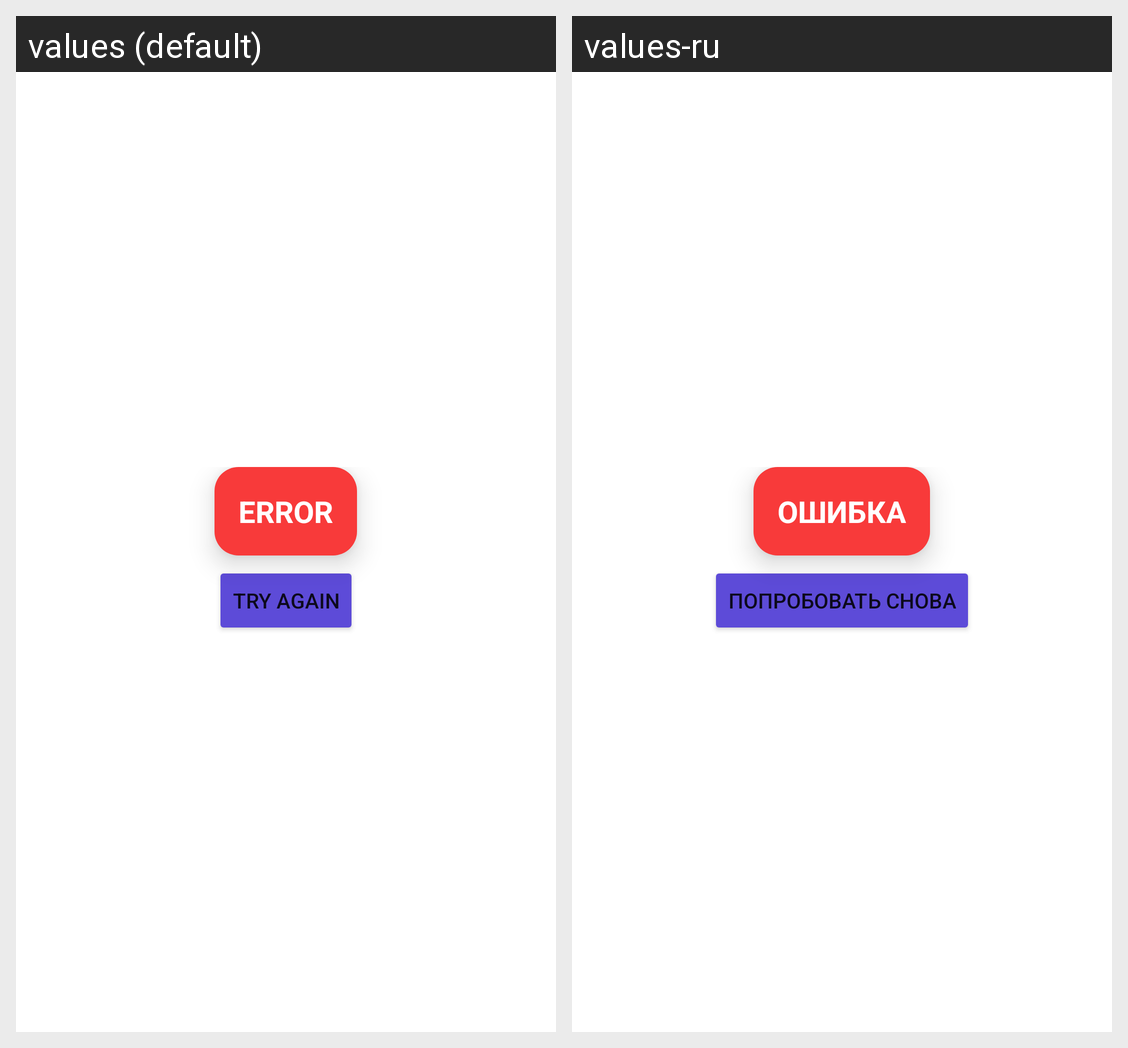

Strings drawn on this Android screen and how each of the app's shown locales translates them:
Android screen res/layout/part_loading.xml rendered under 2 locales, left to right: values (default), values-ru. Device: Nexus 5 (rendered at 1080×1920; each locale shown at half size, 540×960, under a caption strip naming it); theme CoreTheme.
Strings drawn on this screen, with the default value and each locale's value (text and hints the layout hard-codes, and strings that could not be matched under every locale, appear in the picture but are not listed):

error
  values: Error
  values-ru: Ошибка

try_again
  values: Try again
  values-ru: Попробовать снова
